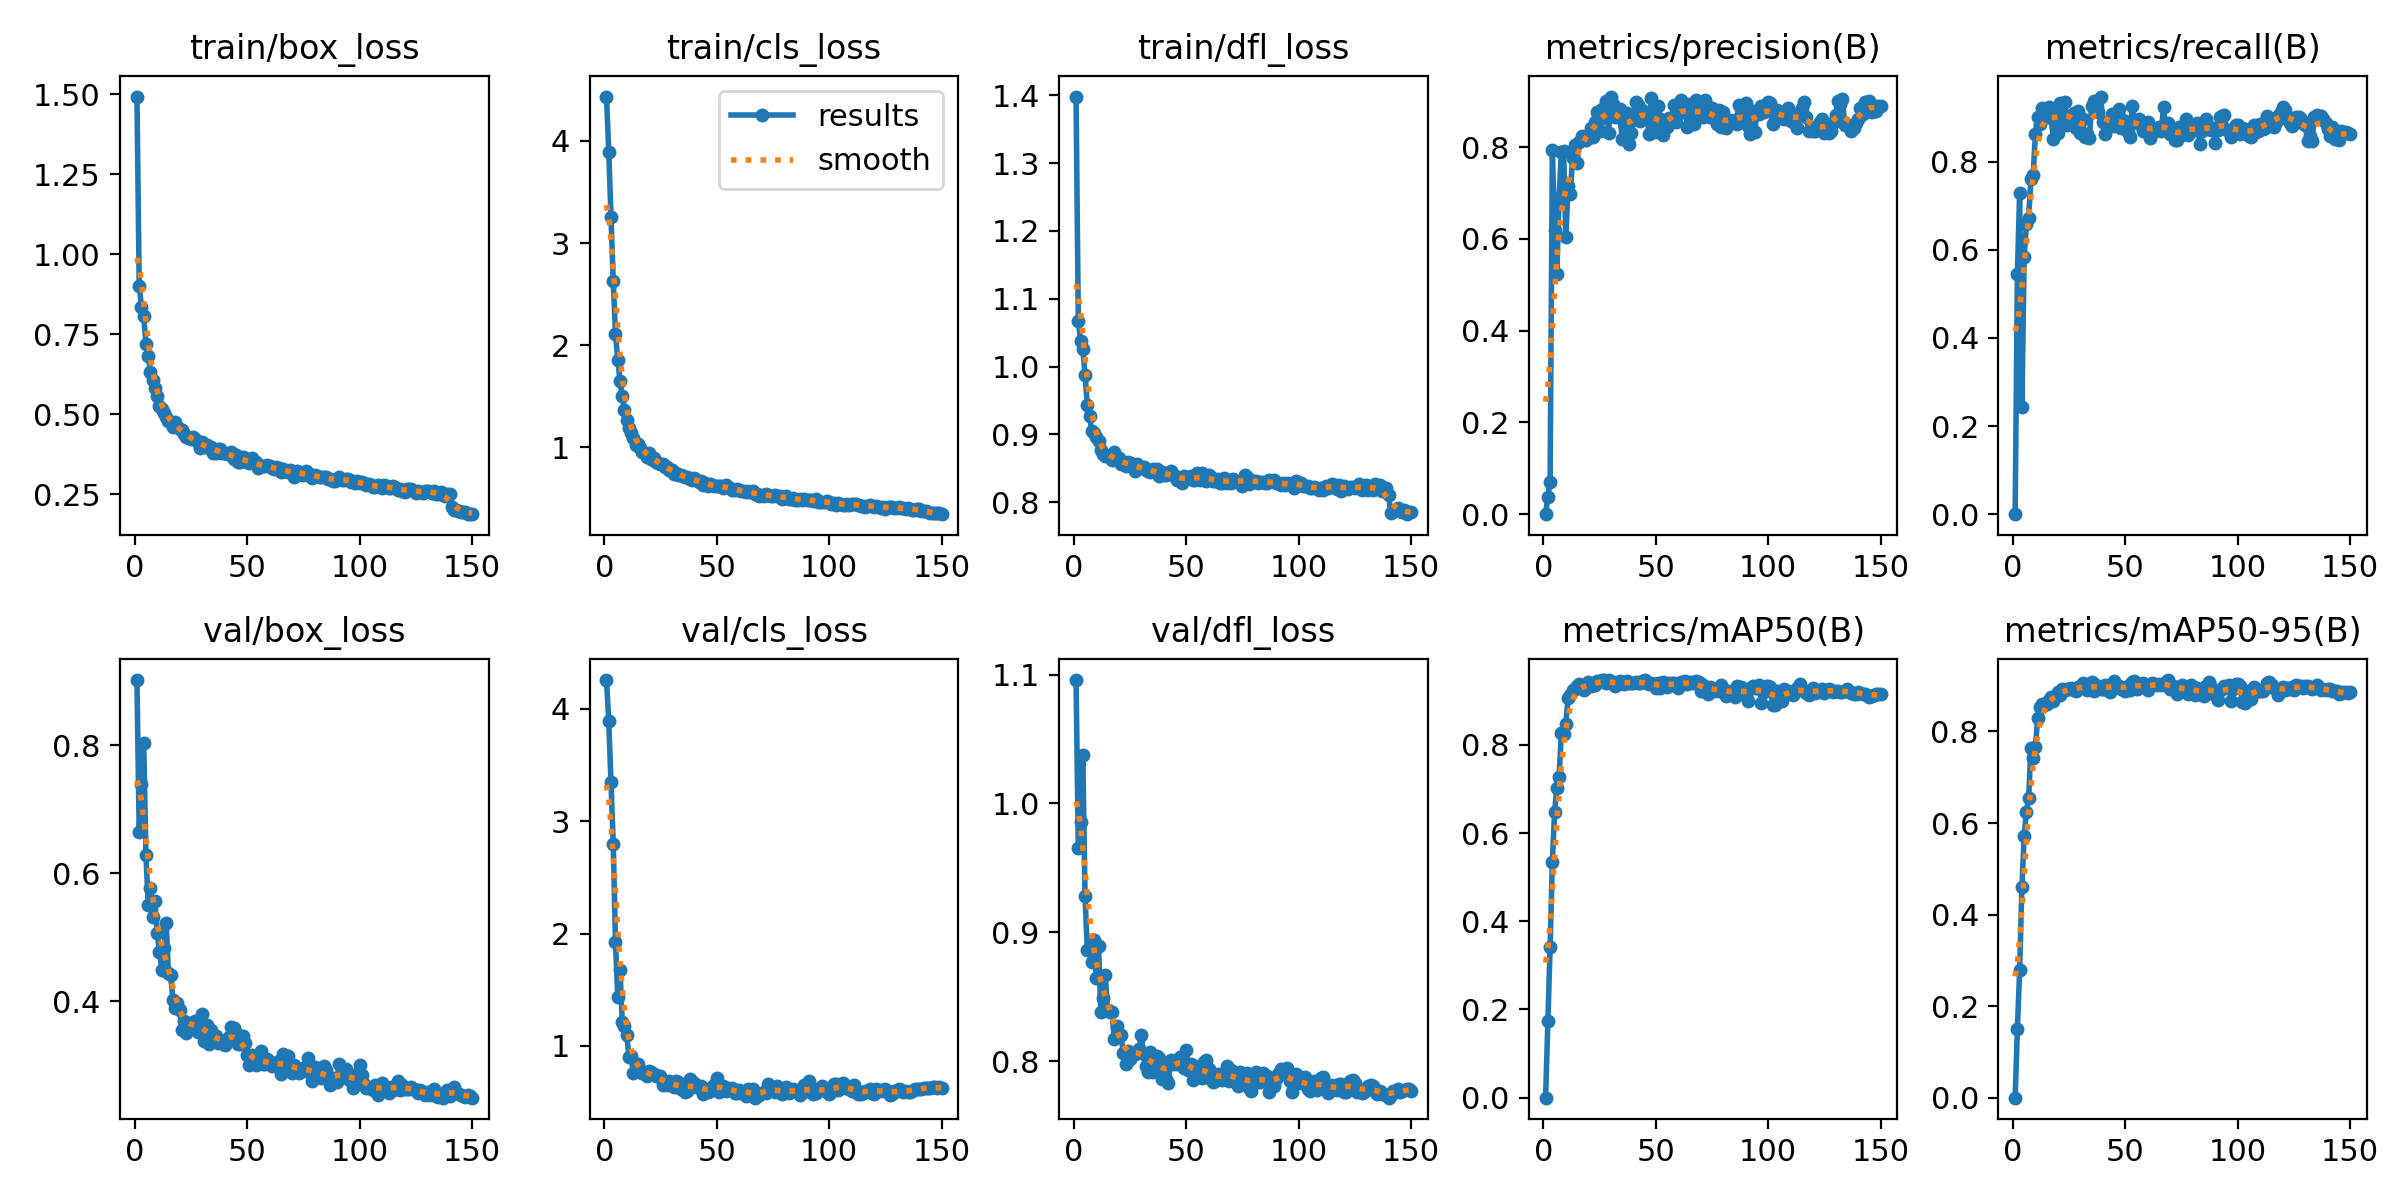

Data behind this chart, as committed beside it:
epoch, time, train/box_loss, train/cls_loss, train/dfl_loss, metrics/precision(B), metrics/recall(B), metrics/mAP50(B), metrics/mAP50-95(B), val/box_loss, val/cls_loss, val/dfl_loss, lr/pg0, lr/pg1, lr/pg2
1, 5.769, 1.492, 4.434, 1.398, 0, 0, 0, 0, 0.9021, 4.256, 1.096, 7.77e-05, 7.77e-05, 7.77e-05
2, 9.903, 0.902, 3.895, 1.067, 0.03793, 0.5454, 0.1742, 0.1507, 0.6639, 3.891, 0.9654, 0.000158, 0.000158, 0.000158
3, 13.89, 0.8356, 3.258, 1.038, 0.07117, 0.7299, 0.3406, 0.2795, 0.7401, 3.351, 0.9853, 0.0002373, 0.0002373, 0.0002373
4, 17.8, 0.8061, 2.625, 1.027, 0.7943, 0.2444, 0.5349, 0.4603, 0.8041, 2.793, 1.037, 0.0003155, 0.0003155, 0.0003155
5, 21.58, 0.7199, 2.115, 0.9879, 0.6198, 0.5827, 0.6479, 0.5709, 0.6292, 1.927, 0.928, 0.0003602, 0.0003602, 0.0003602
6, 25.4, 0.6832, 1.857, 0.9437, 0.5239, 0.659, 0.7018, 0.6246, 0.5499, 1.44, 0.886, 0.0003578, 0.0003578, 0.0003578
7, 29.15, 0.6318, 1.652, 0.9277, 0.6892, 0.672, 0.7265, 0.6541, 0.5766, 1.678, 0.8864, 0.0003553, 0.0003553, 0.0003553
8, 32.93, 0.6059, 1.501, 0.9045, 0.7903, 0.7606, 0.8272, 0.7644, 0.5317, 1.209, 0.8771, 0.0003529, 0.0003529, 0.0003529
9, 36.63, 0.5809, 1.368, 0.9021, 0.7907, 0.7693, 0.8253, 0.7421, 0.5565, 1.179, 0.8943, 0.0003505, 0.0003505, 0.0003505
10, 40.35, 0.5582, 1.273, 0.8963, 0.6037, 0.8624, 0.8474, 0.7658, 0.5059, 1.1, 0.8643, 0.000348, 0.000348, 0.000348
11, 44.08, 0.5264, 1.192, 0.8902, 0.7144, 0.901, 0.9069, 0.8286, 0.4773, 0.904, 0.8892, 0.0003456, 0.0003456, 0.0003456
12, 47.83, 0.518, 1.137, 0.8761, 0.6987, 0.8864, 0.9126, 0.8529, 0.4495, 0.9098, 0.8378, 0.0003431, 0.0003431, 0.0003431
13, 51.57, 0.5048, 1.091, 0.8713, 0.7772, 0.9219, 0.9251, 0.8596, 0.4826, 0.7612, 0.8492, 0.0003407, 0.0003407, 0.0003407
14, 55.3, 0.4919, 1.026, 0.868, 0.8049, 0.9048, 0.927, 0.8585, 0.522, 0.8286, 0.8667, 0.0003383, 0.0003383, 0.0003383
15, 59.05, 0.48, 1.038, 0.8677, 0.7656, 0.9062, 0.9325, 0.8605, 0.4438, 0.8378, 0.8393, 0.0003358, 0.0003358, 0.0003358
16, 62.75, 0.477, 0.9936, 0.869, 0.8123, 0.9251, 0.9367, 0.8693, 0.4402, 0.7702, 0.8384, 0.0003334, 0.0003334, 0.0003334
17, 66.42, 0.4592, 0.9566, 0.862, 0.8243, 0.8995, 0.9323, 0.8742, 0.4019, 0.7552, 0.8377, 0.0003309, 0.0003309, 0.0003309
18, 70.16, 0.4773, 0.9437, 0.8733, 0.822, 0.8522, 0.9246, 0.8659, 0.3897, 0.7543, 0.8175, 0.0003285, 0.0003285, 0.0003285
19, 73.74, 0.4593, 0.9112, 0.8623, 0.8161, 0.9212, 0.9302, 0.8785, 0.3978, 0.7302, 0.8271, 0.000326, 0.000326, 0.000326
20, 77.3, 0.4543, 0.944, 0.8653, 0.8205, 0.8661, 0.9431, 0.8863, 0.3856, 0.7771, 0.8192, 0.0003236, 0.0003236, 0.0003236
21, 80.93, 0.4508, 0.8867, 0.8566, 0.8427, 0.9322, 0.9335, 0.8786, 0.3544, 0.7683, 0.8205, 0.0003212, 0.0003212, 0.0003212
22, 84.54, 0.4396, 0.8943, 0.8574, 0.8212, 0.9068, 0.9375, 0.8929, 0.3693, 0.7502, 0.8059, 0.0003187, 0.0003187, 0.0003187
23, 88.11, 0.4306, 0.8557, 0.8533, 0.8541, 0.9343, 0.9347, 0.891, 0.3507, 0.73, 0.7981, 0.0003163, 0.0003163, 0.0003163
24, 91.71, 0.4251, 0.851, 0.8585, 0.8756, 0.8834, 0.9455, 0.8937, 0.3664, 0.7332, 0.8081, 0.0003138, 0.0003138, 0.0003138
25, 95.38, 0.4234, 0.8363, 0.8572, 0.8357, 0.9046, 0.9441, 0.8923, 0.3654, 0.7367, 0.8013, 0.0003114, 0.0003114, 0.0003114
26, 99.11, 0.4292, 0.8423, 0.8567, 0.8828, 0.9043, 0.9468, 0.8941, 0.362, 0.6503, 0.8042, 0.000309, 0.000309, 0.000309
27, 102.8, 0.4217, 0.8102, 0.8457, 0.8633, 0.9098, 0.9458, 0.8912, 0.3698, 0.6691, 0.8053, 0.0003065, 0.0003065, 0.0003065
28, 106.5, 0.4128, 0.8082, 0.8567, 0.901, 0.8763, 0.9397, 0.8879, 0.3519, 0.6559, 0.8067, 0.0003041, 0.0003041, 0.0003041
29, 110.2, 0.3955, 0.7816, 0.8521, 0.8312, 0.9151, 0.9458, 0.8968, 0.3653, 0.6883, 0.8091, 0.0003016, 0.0003016, 0.0003016
30, 113.8, 0.4125, 0.7777, 0.8509, 0.9103, 0.8654, 0.9426, 0.8959, 0.3794, 0.6496, 0.8201, 0.0002992, 0.0002992, 0.0002992
31, 117.4, 0.3987, 0.7402, 0.8511, 0.8947, 0.8961, 0.9425, 0.9068, 0.3374, 0.6314, 0.8054, 0.0002967, 0.0002967, 0.0002967
32, 120.9, 0.4033, 0.7552, 0.8472, 0.8662, 0.8556, 0.9342, 0.8948, 0.3631, 0.6914, 0.7961, 0.0002943, 0.0002943, 0.0002943
33, 124.7, 0.3962, 0.7338, 0.8452, 0.882, 0.8619, 0.9367, 0.8897, 0.3337, 0.6805, 0.7914, 0.0002919, 0.0002919, 0.0002919
34, 128.3, 0.3965, 0.7278, 0.8441, 0.8825, 0.8538, 0.9436, 0.9018, 0.3555, 0.6151, 0.8069, 0.0002894, 0.0002894, 0.0002894
35, 131.7, 0.3794, 0.7166, 0.8496, 0.817, 0.9265, 0.9423, 0.9077, 0.345, 0.6098, 0.7917, 0.000287, 0.000287, 0.000287
36, 135.2, 0.3796, 0.7147, 0.8438, 0.8518, 0.9377, 0.9389, 0.8894, 0.3462, 0.5939, 0.8008, 0.0002845, 0.0002845, 0.0002845
37, 138.8, 0.3905, 0.7085, 0.8492, 0.8751, 0.9165, 0.9449, 0.9019, 0.3343, 0.5987, 0.8038, 0.0002821, 0.0002821, 0.0002821
38, 142.4, 0.3918, 0.6953, 0.8385, 0.8064, 0.9134, 0.9408, 0.8968, 0.3387, 0.7025, 0.8023, 0.0002796, 0.0002796, 0.0002796
39, 145.8, 0.3778, 0.6826, 0.8445, 0.8309, 0.9477, 0.9395, 0.8924, 0.3338, 0.6637, 0.7861, 0.0002772, 0.0002772, 0.0002772
40, 149.4, 0.3785, 0.7041, 0.8404, 0.8597, 0.8892, 0.9391, 0.8928, 0.3313, 0.667, 0.7954, 0.0002748, 0.0002748, 0.0002748
41, 153, 0.3769, 0.6773, 0.84, 0.8988, 0.8629, 0.9415, 0.9019, 0.3362, 0.6316, 0.7863, 0.0002723, 0.0002723, 0.0002723
42, 156.6, 0.3755, 0.6651, 0.843, 0.8927, 0.8815, 0.94, 0.8907, 0.3437, 0.6338, 0.7828, 0.0002699, 0.0002699, 0.0002699
43, 160, 0.3834, 0.671, 0.8454, 0.8572, 0.8928, 0.94, 0.8871, 0.3598, 0.6431, 0.801, 0.0002674, 0.0002674, 0.0002674
44, 163.6, 0.3606, 0.636, 0.84, 0.8812, 0.9082, 0.9451, 0.9015, 0.3584, 0.5686, 0.7975, 0.000265, 0.000265, 0.000265
45, 167.1, 0.3719, 0.6489, 0.8384, 0.8657, 0.8811, 0.946, 0.9112, 0.351, 0.5863, 0.8004, 0.0002626, 0.0002626, 0.0002626
46, 170.6, 0.3505, 0.6197, 0.8327, 0.8748, 0.8847, 0.9411, 0.9017, 0.3326, 0.5887, 0.7979, 0.0002601, 0.0002601, 0.0002601
47, 174, 0.3497, 0.6461, 0.8332, 0.8277, 0.9195, 0.9378, 0.8986, 0.3326, 0.6013, 0.8031, 0.0002577, 0.0002577, 0.0002577
48, 177.5, 0.3677, 0.633, 0.8289, 0.9065, 0.8762, 0.9393, 0.8922, 0.3463, 0.6358, 0.8009, 0.0002552, 0.0002552, 0.0002552
49, 181, 0.3631, 0.6206, 0.8389, 0.8692, 0.8937, 0.9369, 0.8938, 0.3345, 0.6543, 0.7949, 0.0002528, 0.0002528, 0.0002528
50, 184.6, 0.3496, 0.6265, 0.8353, 0.8329, 0.8869, 0.928, 0.8879, 0.3166, 0.7145, 0.8087, 0.0002503, 0.0002503, 0.0002503
51, 188.1, 0.3477, 0.619, 0.8362, 0.8892, 0.8683, 0.9391, 0.8999, 0.2998, 0.5876, 0.7929, 0.0002479, 0.0002479, 0.0002479
52, 191.7, 0.3622, 0.6199, 0.8378, 0.8609, 0.8561, 0.9279, 0.8901, 0.3164, 0.6382, 0.7979, 0.0002455, 0.0002455, 0.0002455
53, 195.3, 0.3517, 0.6069, 0.8325, 0.8261, 0.9253, 0.9414, 0.9078, 0.3039, 0.6471, 0.7852, 0.000243, 0.000243, 0.000243
54, 199, 0.3499, 0.6339, 0.8324, 0.8503, 0.8917, 0.939, 0.9092, 0.301, 0.5954, 0.7964, 0.0002406, 0.0002406, 0.0002406
55, 202.3, 0.3325, 0.6097, 0.843, 0.8437, 0.8874, 0.9308, 0.8936, 0.3019, 0.6263, 0.7887, 0.0002381, 0.0002381, 0.0002381
56, 205.8, 0.3372, 0.6045, 0.8321, 0.8625, 0.896, 0.9401, 0.9011, 0.3221, 0.6103, 0.7922, 0.0002357, 0.0002357, 0.0002357
57, 209.5, 0.3397, 0.5821, 0.8431, 0.8592, 0.8859, 0.9405, 0.8983, 0.3014, 0.6267, 0.7871, 0.0002332, 0.0002332, 0.0002332
58, 213.1, 0.3372, 0.5811, 0.8332, 0.8917, 0.8692, 0.94, 0.9066, 0.3013, 0.5773, 0.7996, 0.0002308, 0.0002308, 0.0002308
59, 216.7, 0.3403, 0.5906, 0.8306, 0.8545, 0.8798, 0.934, 0.8949, 0.3093, 0.5831, 0.8006, 0.0002284, 0.0002284, 0.0002284
60, 220.5, 0.3383, 0.585, 0.8394, 0.8731, 0.8906, 0.9289, 0.8909, 0.3048, 0.6057, 0.7935, 0.0002259, 0.0002259, 0.0002259
... 90 more rows
